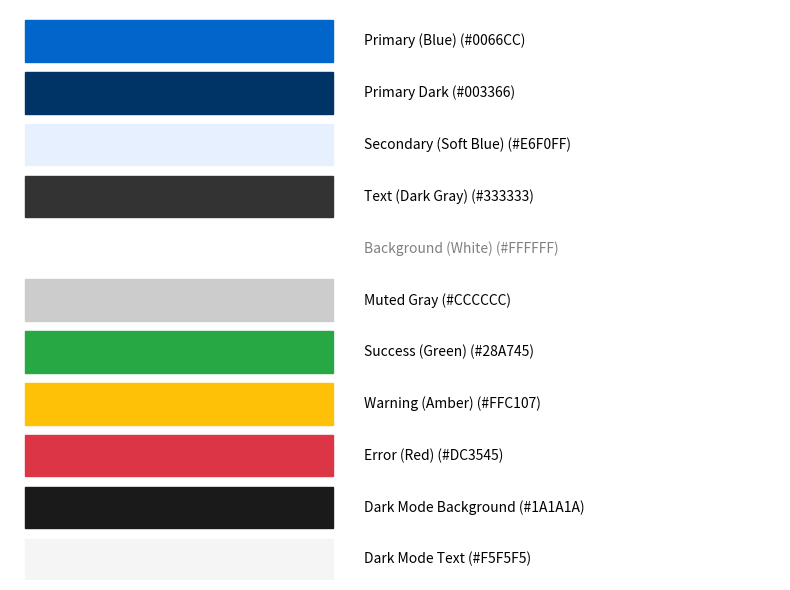

The script that saved this image:
import matplotlib.pyplot as plt

# Define the color palette
colors = {
    "Primary (Blue)": "#0066CC",
    "Primary Dark": "#003366",
    "Secondary (Soft Blue)": "#E6F0FF",
    "Text (Dark Gray)": "#333333",
    "Background (White)": "#FFFFFF",
    "Muted Gray": "#CCCCCC",
    "Success (Green)": "#28A745",
    "Warning (Amber)": "#FFC107",
    "Error (Red)": "#DC3545",
    "Dark Mode Background": "#1A1A1A",
    "Dark Mode Text": "#F5F5F5"
}

# Create a figure and axis
fig, ax = plt.subplots(figsize=(8, 6))
ax.axis('off')

# Display the color palette as rectangles with labels
for i, (name, hex_value) in enumerate(colors.items()):
    y = len(colors) - i - 1  # Reverse order for top-to-bottom display
    ax.add_patch(plt.Rectangle((0.1, y), 2, 0.8, color=hex_value))
    ax.text(2.3, y + 0.4, f"{name} ({hex_value})", va='center', fontsize=10, color="black" if hex_value != "#FFFFFF" else "gray")

# Adjust limits to fit all colors
ax.set_xlim(0, 5)
ax.set_ylim(0, len(colors))

# Show the color palette
plt.tight_layout()
plt.show()
